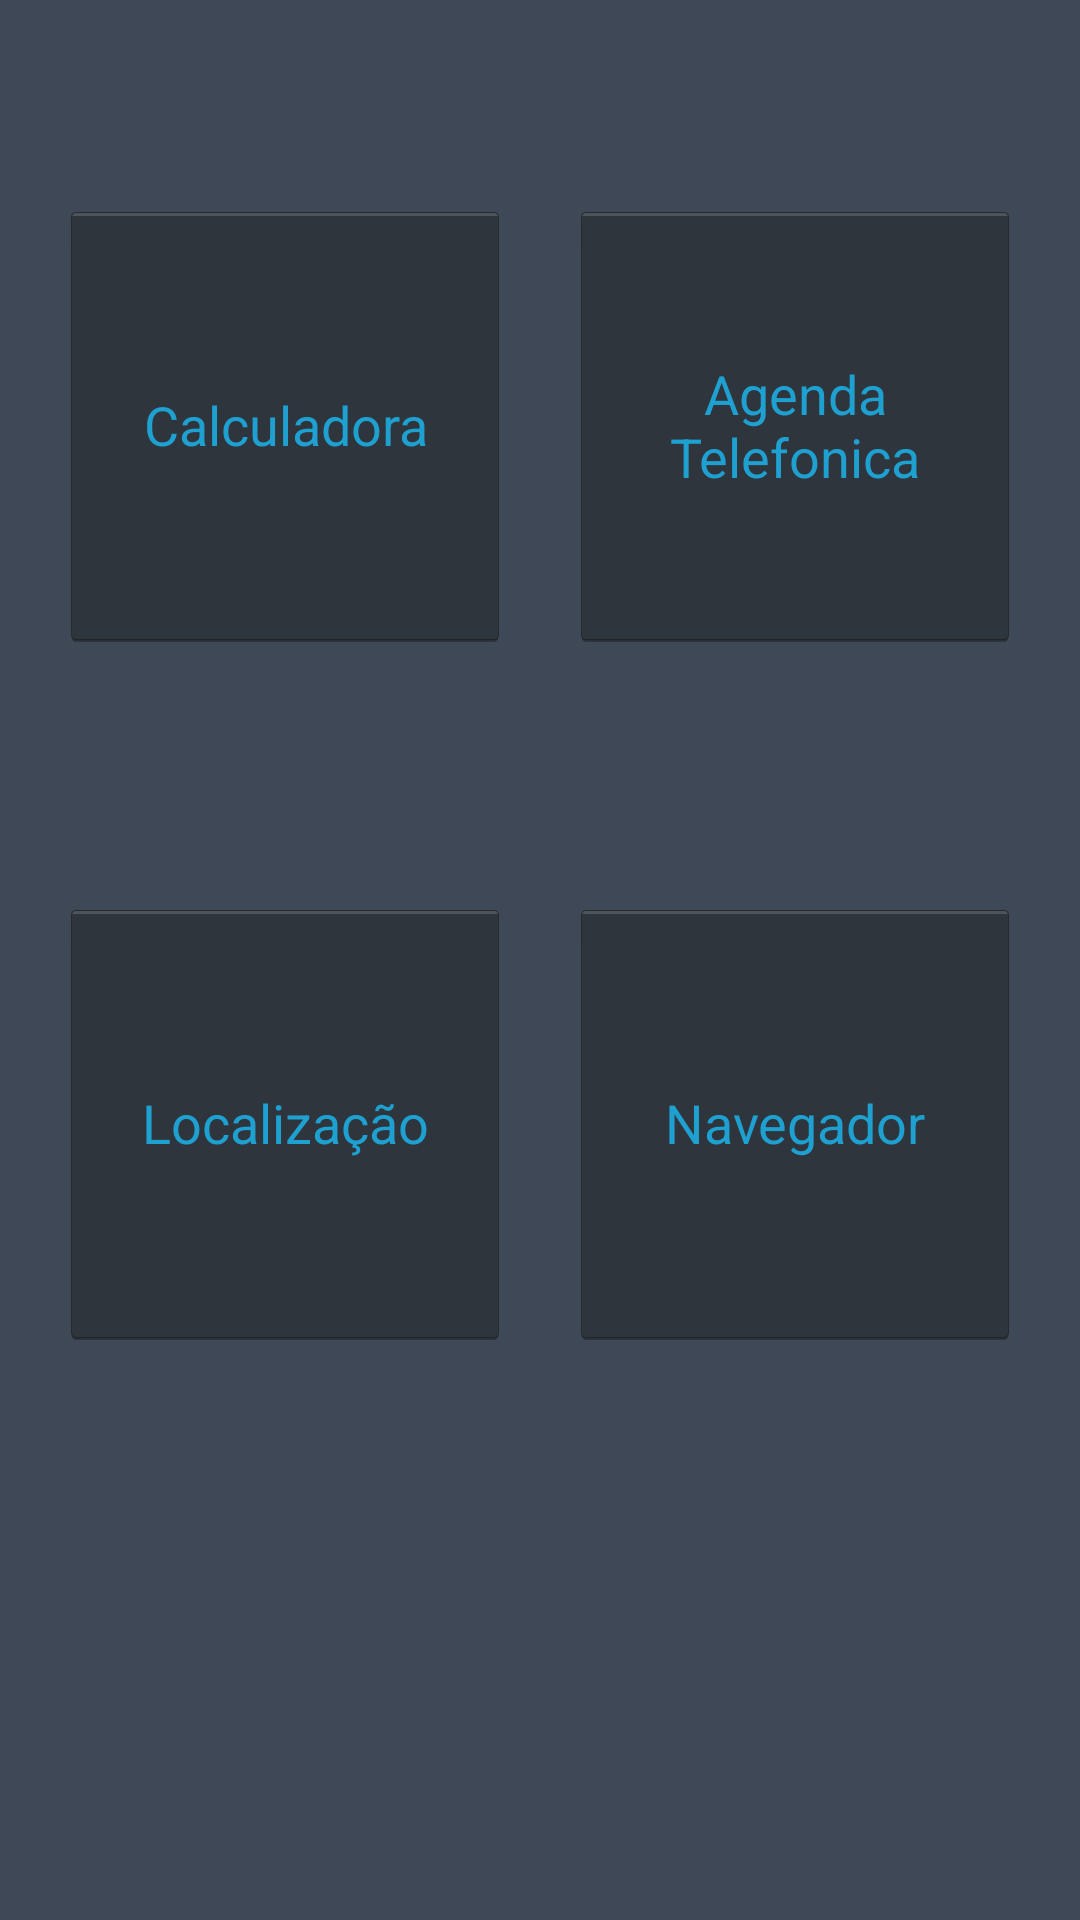

Produce the Android XML layout that renders to this screen, including the resource entries it uses.
<!-- AndroidManifest.xml: application theme AppTheme -->
<!-- res/layout/activity_main.xml -->
<?xml version="1.0" encoding="utf-8"?>
<androidx.constraintlayout.widget.ConstraintLayout xmlns:android="http://schemas.android.com/apk/res/android"
    xmlns:app="http://schemas.android.com/apk/res-auto"
    xmlns:tools="http://schemas.android.com/tools"
    android:layout_width="match_parent"
    android:layout_height="match_parent"
    android:background="@color/colorAccent"
    tools:context=".MainActivity">

    <Button
        android:id="@+id/button_calc"
        style="@android:style/Widget.Holo.Button"
        android:layout_width="150dp"
        android:layout_height="150dp"
        android:layout_marginStart="16dp"
        android:layout_marginEnd="16dp"
        android:layout_marginBottom="16dp"
        android:onClick="openCalc"
        android:text="@string/button_calculadora"
        android:textColor="@color/color_buttons_functions"
        app:layout_constraintBottom_toTopOf="@+id/button_localizacao"
        app:layout_constraintEnd_toStartOf="@+id/button_agenda"
        app:layout_constraintHorizontal_bias="0.5"
        app:layout_constraintStart_toStartOf="parent"
        app:layout_constraintTop_toTopOf="parent"
        app:layout_constraintVertical_bias="0.787" />

    <Button
        android:id="@+id/button_agenda"
        style="@android:style/Widget.Holo.Button"
        android:layout_width="150dp"
        android:layout_height="150dp"
        android:layout_marginEnd="16dp"
        android:layout_marginBottom="16dp"
        android:onClick="openAgenda"
        android:text="@string/button_agenda_telefonica"
        android:textColor="@color/color_buttons_functions"
        android:textColorHighlight="@color/color_text"
        app:layout_constraintBottom_toTopOf="@+id/button_navegador"
        app:layout_constraintEnd_toEndOf="parent"
        app:layout_constraintHorizontal_bias="0.5"
        app:layout_constraintStart_toEndOf="@+id/button_calc"
        app:layout_constraintTop_toTopOf="parent"
        app:layout_constraintVertical_bias="0.787" />

    <Button
        android:id="@+id/button_localizacao"
        style="@android:style/Widget.Holo.Button"
        android:layout_width="150dp"
        android:layout_height="150dp"
        android:layout_marginStart="16dp"
        android:layout_marginBottom="124dp"
        android:onClick="openLocalizacao"
        android:shadowColor="@color/color_text"
        android:text="@string/button_maps"
        android:textColor="@color/color_buttons_functions"
        android:textColorHighlight="@color/color_text"
        android:textColorHint="@color/color_text"
        app:layout_constraintBottom_toBottomOf="parent"
        app:layout_constraintEnd_toStartOf="@+id/button_navegador"
        app:layout_constraintHorizontal_bias="0.5"
        app:layout_constraintStart_toStartOf="parent"
        app:layout_constraintTop_toBottomOf="@+id/button_calc" />

    <Button
        android:id="@+id/button_navegador"
        style="@android:style/Widget.Holo.Button"
        android:layout_width="150dp"
        android:layout_height="150dp"
        android:layout_marginStart="16dp"
        android:layout_marginEnd="16dp"
        android:layout_marginBottom="124dp"
        android:onClick="openBrowser"
        android:text="@string/button_navegador"
        android:textColor="@color/color_buttons_functions"
        app:layout_constraintBottom_toBottomOf="parent"
        app:layout_constraintEnd_toEndOf="parent"
        app:layout_constraintHorizontal_bias="0.5"
        app:layout_constraintStart_toEndOf="@+id/button_localizacao"
        app:layout_constraintTop_toBottomOf="@+id/button_agenda" />
</androidx.constraintlayout.widget.ConstraintLayout>
<!-- resources referenced by this layout -->
<resources>
  <color name="colorAccent">#3E4856</color>
  <color name="color_buttons_functions">#1EA0D1</color>
  <color name="color_text">#F7F8FC</color>
  <string name="button_agenda_telefonica">Agenda Telefonica</string>
  <string name="button_calculadora">Calculadora</string>
  <string name="button_maps">Localização</string>
  <string name="button_navegador">Navegador</string>
  <style name="AppTheme" parent="Theme.AppCompat.Light.DarkActionBar">
          
          <item name="colorPrimary">@color/colorPrimary</item>
          <item name="colorPrimaryDark">@color/colorPrimaryDark</item>
          <item name="colorAccent">@color/colorAccent</item>
      </style>
  <color name="colorPrimary">#008577</color>
  <color name="colorPrimaryDark">#00574B</color>
</resources>
